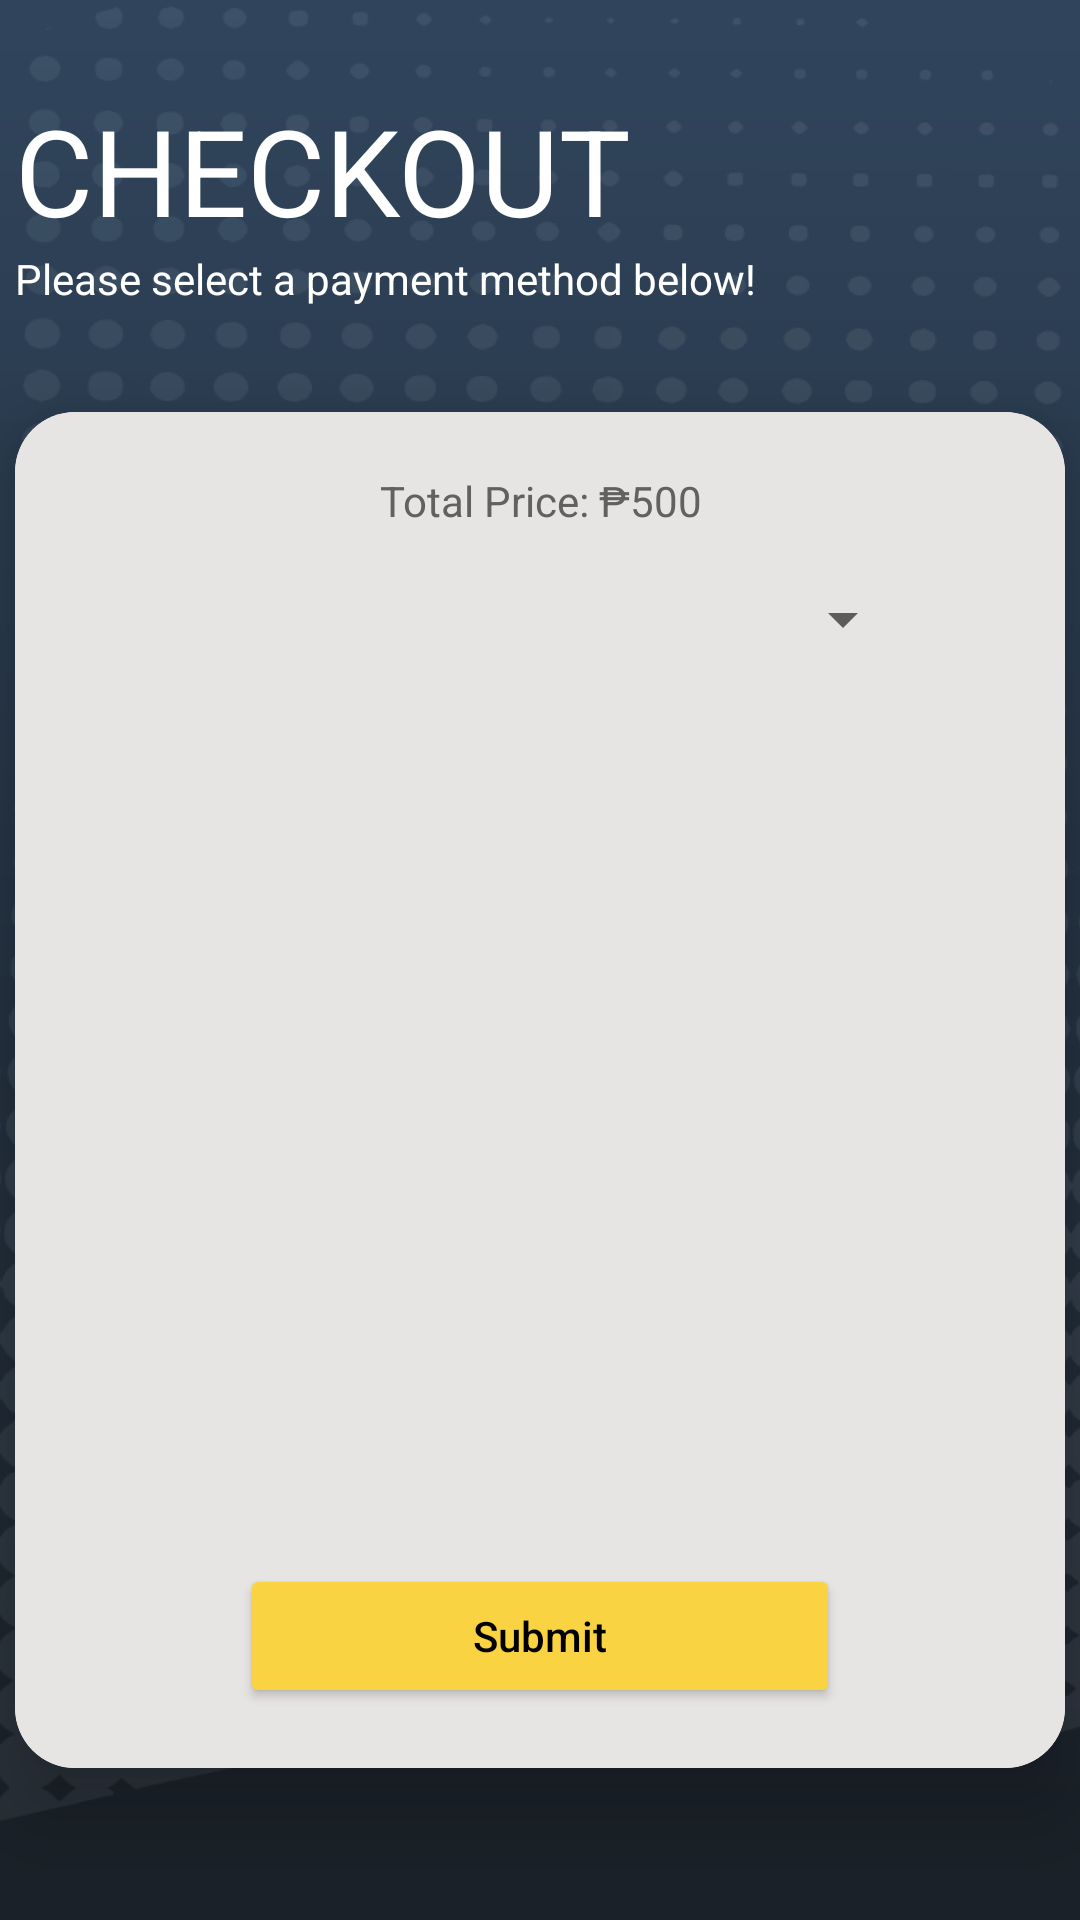

This screen was rendered from an Android layout file. Write that file and the resources it references.
<!-- AndroidManifest.xml: application theme Theme.WebmaStore -->
<!-- res/layout/activity_checkout.xml -->
<?xml version="1.0" encoding="utf-8"?>
<RelativeLayout xmlns:android="http://schemas.android.com/apk/res/android"
    xmlns:app="http://schemas.android.com/apk/res-auto"
    xmlns:tools="http://schemas.android.com/tools"
    android:layout_width="match_parent"
    android:layout_height="match_parent"
    android:background="@drawable/cart_bg">

    <TextView
        android:id="@+id/payment_title"
        android:layout_width="350dp"
        android:layout_height="wrap_content"
        android:layout_marginTop="30dp"
        android:layout_centerHorizontal="true"
        android:text="@string/checkout"
        android:textSize="40sp"
        android:textColor="@color/white"
        />

    <TextView
        android:id="@+id/payment_subtext"
        android:layout_width="350dp"
        android:layout_height="wrap_content"
        android:layout_below="@id/payment_title"
        android:layout_centerHorizontal="true"
        android:text="@string/please_select_a_payment_method_below"
        android:textColor="@color/white" />

    <androidx.cardview.widget.CardView
        android:id="@+id/cardview_payment_form"
        android:layout_centerHorizontal="true"
        android:layout_marginTop="35dp"
        app:cardCornerRadius="20dp"
        app:cardElevation="15dp"
        android:layout_width="350dp"
        android:layout_height="wrap_content"
        android:layout_below="@+id/payment_subtext">

        <RelativeLayout
            android:layout_width="match_parent"
            android:layout_height="match_parent"
            android:background="#E6E5E3">

            <TextView
                android:id="@+id/text_subtotal"
                android:layout_width="wrap_content"
                android:layout_height="wrap_content"
                android:layout_centerHorizontal="true"
                android:layout_marginTop="20dp"
                android:text="@string/total_price_500"
                android:textAlignment="center"
                android:textColor="#616161" />

            <Spinner
                android:id="@+id/orderform_paymentmethod"
                android:layout_width="250dp"
                android:layout_height="40dp"
                android:layout_below="@id/text_subtotal"
                android:layout_centerHorizontal="true"
                android:layout_marginTop="10dp"
                android:popupElevation="15dp"
                android:textColor="@color/white" />

            <ImageView
                android:id="@+id/proof_of_payment"
                android:layout_width="200dp"
                android:layout_height="200dp"
                android:layout_below="@id/orderform_paymentmethod"
                android:layout_centerHorizontal="true"
                android:layout_marginTop="35dp"
                android:contentDescription="@string/proof_of_payment"
                android:src="@drawable/baseline_image_search_24" />

            <Button
                android:id="@+id/orderFormSubmit_btn"
                android:layout_width="200dp"
                android:layout_height="48dp"
                android:layout_below="@id/proof_of_payment"
                android:layout_centerHorizontal="true"
                android:layout_marginTop="60dp"
                android:layout_marginBottom="20dp"
                android:backgroundTint="#F9D341"
                android:text="@string/submit"
                android:textAllCaps="false"
                android:textColor="#000000"
                app:cornerRadius="30dp"
                app:layout_constraintEnd_toEndOf="parent"
                app:layout_constraintStart_toStartOf="parent"
                app:layout_constraintTop_toBottomOf="@+id/orderform_paymentmethod" />


        </RelativeLayout>
    </androidx.cardview.widget.CardView>


</RelativeLayout>
<!-- resources referenced by this layout -->
<resources>
  <color name="white">#FFFFFFFF</color>
  <!-- drawable cart_bg: png bitmap (drawable, 560390 bytes) -->
  <string name="checkout">CHECKOUT</string>
  <string name="please_select_a_payment_method_below">Please select a payment method below!</string>
  <string name="proof_of_payment">Proof of Payment</string>
  <string name="submit">Submit</string>
  <string name="total_price_500">Total Price: ₱500</string>
  <style name="Theme.WebmaStore" parent="Theme.MaterialComponents.DayNight.NoActionBar">
          
          <item name="colorPrimary">@color/purple_500</item>
          <item name="colorPrimaryVariant">@color/purple_700</item>
          <item name="colorOnPrimary">@color/white</item>
          
          <item name="colorSecondary">@color/teal_200</item>
          <item name="colorSecondaryVariant">@color/teal_700</item>
          <item name="colorOnSecondary">@color/black</item>
          
          <item name="android:statusBarColor" tools:targetApi="l">?attr/colorPrimaryVariant</item>
  
      </style>
  <color name="purple_500">#FF6200EE</color>
  <color name="purple_700">#FF3700B3</color>
  <color name="teal_200">#FF03DAC5</color>
  <color name="teal_700">#FF018786</color>
  <color name="black">#FF000000</color>
</resources>
